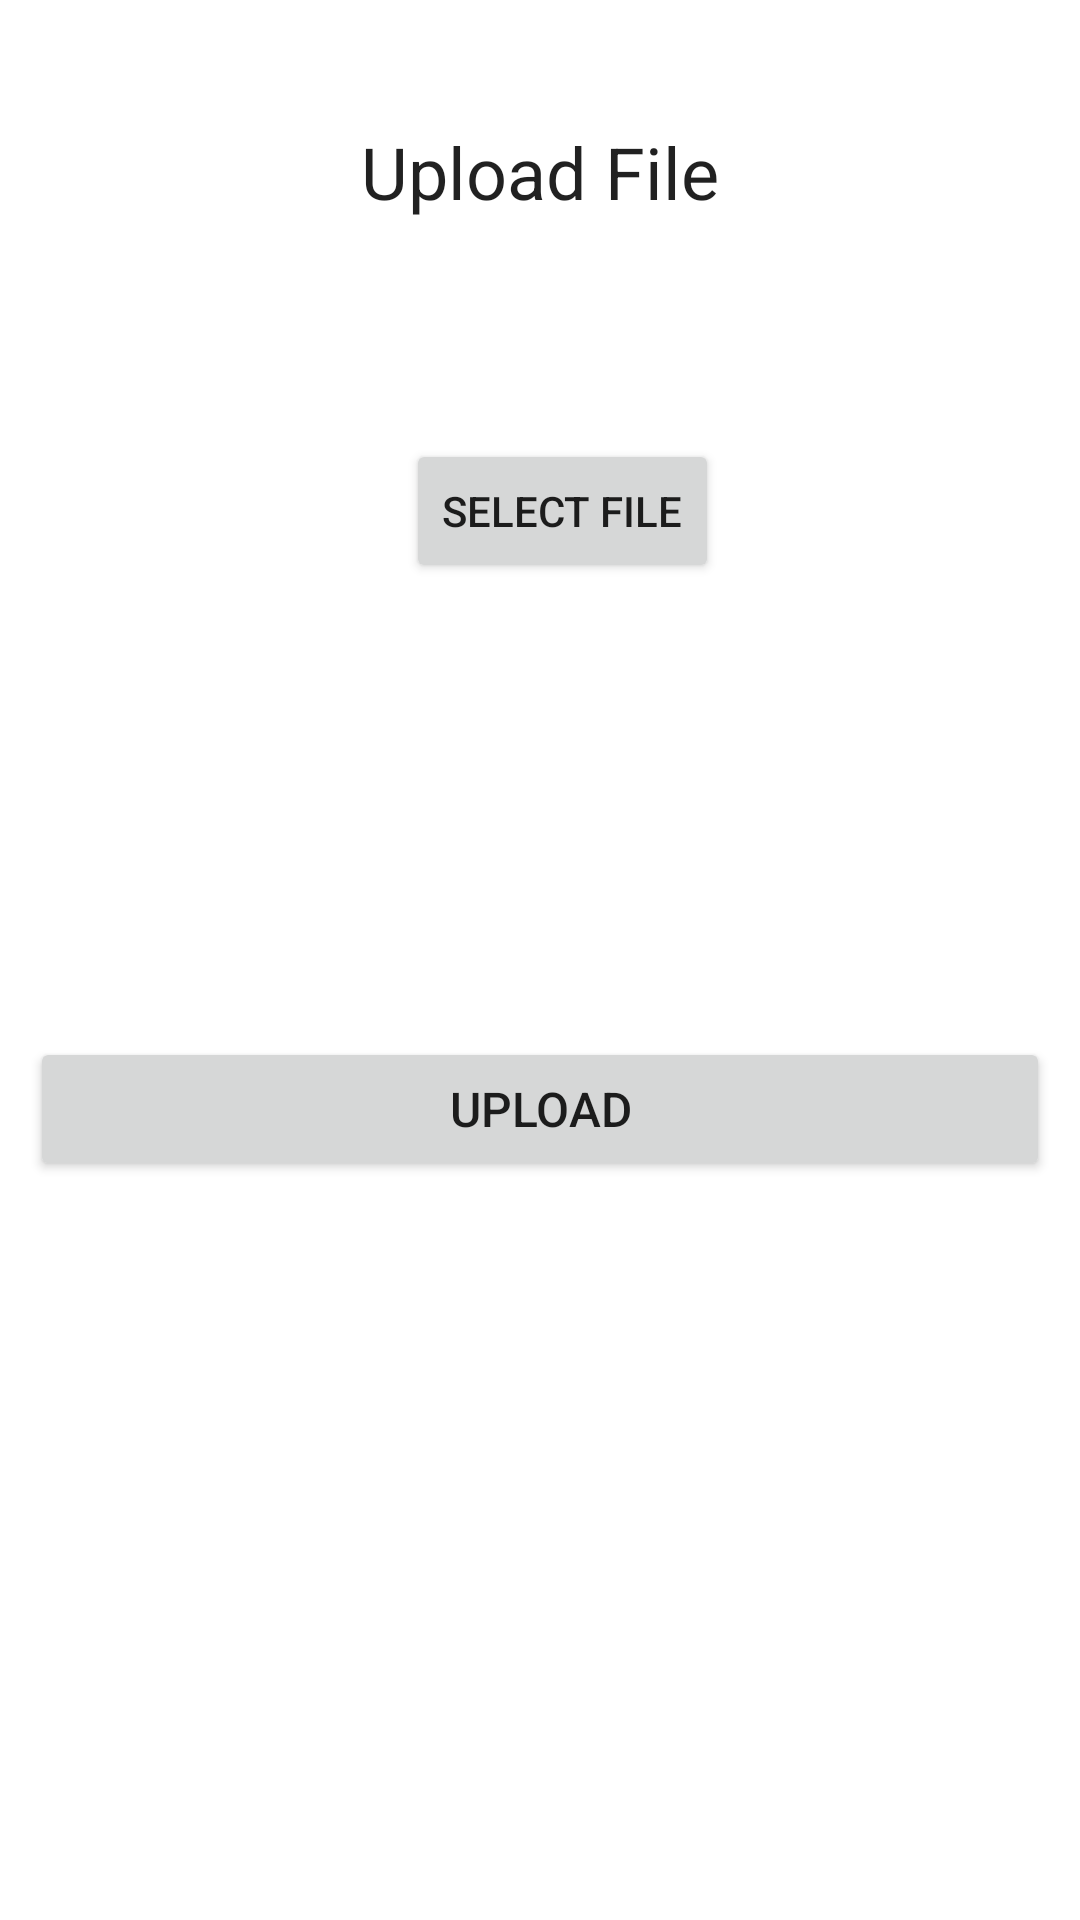

Reconstruct the res/layout file that produces this screen, plus the resources it refers to.
<!-- AndroidManifest.xml: fallback theme Theme.MaterialComponents.DayNight.NoActionBar -->
<!-- res/layout/uploadcentre.xml -->
<?xml version="1.0" encoding="utf-8"?>
<RelativeLayout xmlns:android="http://schemas.android.com/apk/res/android"
    android:layout_width="match_parent" android:layout_height="match_parent">

    <TextView
        android:layout_width="wrap_content"
        android:layout_height="wrap_content"
        android:textAppearance="?android:attr/textAppearanceLarge"
        android:text="Upload File"
        android:id="@+id/txtHead"
        android:layout_alignParentTop="true"
        android:layout_centerHorizontal="true"
        android:layout_marginTop="41dp"
        android:textSize="24dp" />

    <Button
        android:layout_width="wrap_content"
        android:layout_height="wrap_content"
        android:text="SELECT FILE"
        android:id="@+id/btnSelect"
        android:layout_below="@+id/txtHead"
        android:layout_alignEnd="@+id/txtHead"
        android:layout_marginTop="73dp"
         />

    <TextView
        android:layout_width="wrap_content"
        android:layout_height="wrap_content"
        android:textAppearance="?android:attr/textAppearanceMedium"
        android:id="@+id/txtFile"
        android:layout_below="@+id/btnSelect"
        android:layout_alignStart="@+id/btnSelect"
        android:layout_marginTop="54dp"
        android:textSize="18dp" />

    <Button
        android:layout_width="fill_parent"
        android:layout_height="wrap_content"
        android:text="Upload"
        android:id="@+id/btnUpload"
        android:layout_marginTop="73dp"
        android:layout_below="@+id/txtFile"
        android:layout_centerHorizontal="true"
        android:textSize="16dp"
        android:padding="12dp"
        android:layout_marginLeft="10dp"
        android:layout_marginRight="10dp"/>

</RelativeLayout>
<!-- resources referenced by this layout -->
<resources>

</resources>
